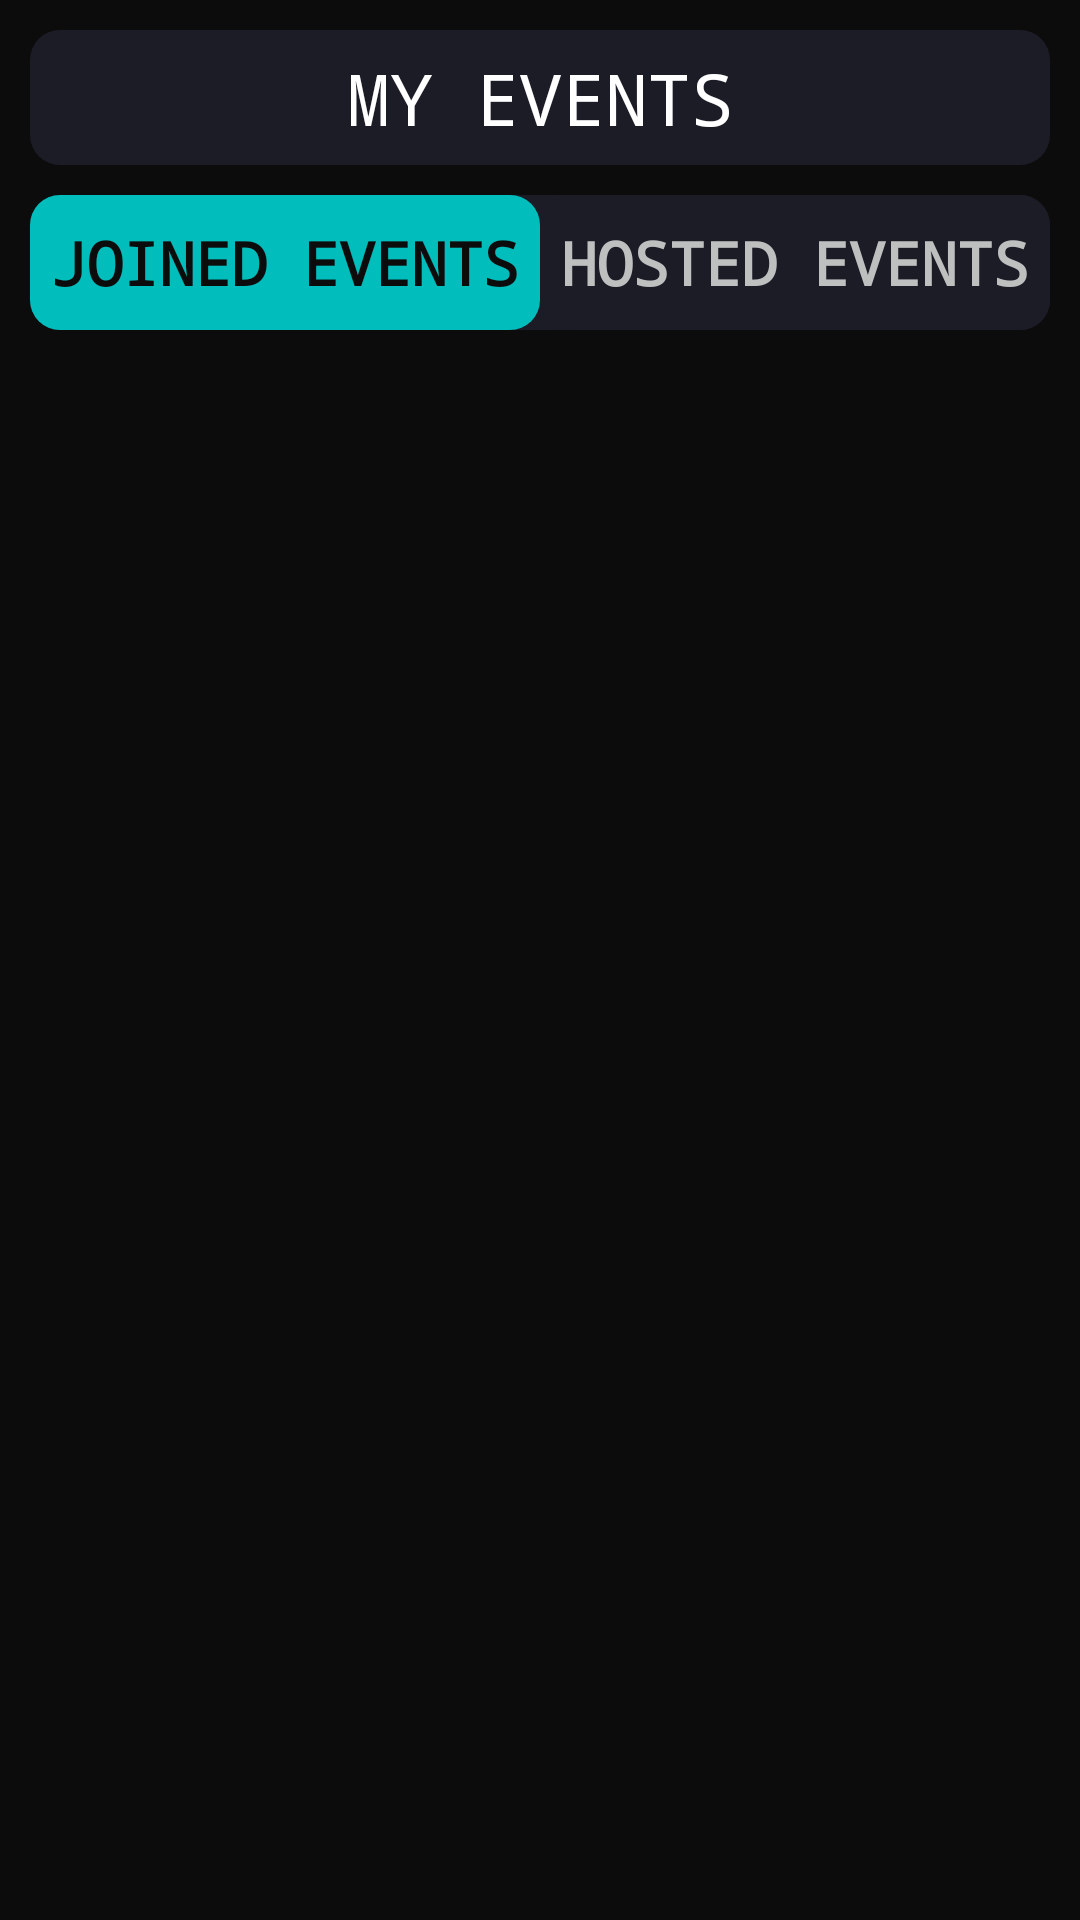

Layout XML and referenced resources for this Android screen:
<!-- AndroidManifest.xml: application theme Theme.GengarDraw -->
<!-- res/layout/fragment_my_events.xml -->
<LinearLayout xmlns:android="http://schemas.android.com/apk/res/android"
    xmlns:tools="http://schemas.android.com/tools"
    android:layout_width="match_parent"
    android:layout_height="match_parent"
    android:background="@color/black1"
    android:gravity="center|top"
    android:orientation="vertical"
    tools:context="Fragments.my_events">

    <FrameLayout
        android:layout_width="match_parent"
        android:layout_height="45dp"
        android:layout_margin="10dp"
        android:background="@drawable/rounded_corner"
        android:backgroundTint="@color/black2">

        <TextView
            style="@style/main"
            android:layout_width="match_parent"
            android:layout_height="wrap_content"
            android:layout_gravity="center"
            android:text="@string/my_events"
            android:textAlignment="center"
            android:textColor="@color/white"
            android:textSize="24sp" />
    </FrameLayout>

    <LinearLayout
        android:layout_width="match_parent"
        android:layout_height="45dp"
        android:layout_marginStart="10dp"
        android:layout_marginEnd="10dp"
        android:background="@drawable/rounded_corner"
        android:backgroundTint="@color/black2">

        <TextView
            android:id="@+id/my_events_joined_btn"
            style="@style/main"
            android:layout_width="0dp"
            android:layout_height="match_parent"
            android:layout_weight="0.5"
            android:background="@drawable/rounded_corner"
            android:backgroundTint="@color/blue"
            android:gravity="center"
            android:text="@string/joined_events"
            android:textColor="@color/black1"
            android:textSize="20sp"
            android:textStyle="bold" />

        <TextView
            android:id="@+id/my_events_hosted_btn"
            style="@style/main"
            android:layout_width="0dp"
            android:layout_height="match_parent"
            android:layout_weight="0.5"
            android:background="@drawable/rounded_corner"
            android:backgroundTint="@color/black2"
            android:gravity="center"
            android:text="@string/hosted_events"
            android:textColor="@color/grey"
            android:textSize="20sp"
            android:textStyle="bold" />

    </LinearLayout>

    <FrameLayout
        android:id="@+id/missing_facility"
        android:visibility="invisible"
        android:layout_width="wrap_content"
        android:layout_height="250dp">

        <FrameLayout
            android:layout_width="match_parent"
            android:layout_height="match_parent">

            <TextView
                style="@style/main"
                android:layout_width="wrap_content"
                android:layout_height="match_parent"
                android:layout_marginTop="100dp"
                android:text="YOU'RE NOT AN EVENT ORGANIZER. REGISTER A FACILITY TO BEGIN CREATING EVENTS."
                android:textAlignment="center"
                android:textColor="@color/grey"
                android:textSize="20sp"
                android:textStyle="bold" />
            <FrameLayout
                android:id="@+id/profile_facility_create_frame"
                android:layout_width="match_parent"
                android:layout_height="50dp"
                android:layout_marginStart="40dp"
                android:layout_marginTop="200dp"
                android:layout_marginEnd="40dp"
                android:background="@drawable/rounded_corner"
                android:backgroundTint="@color/green">

                <TextView
                    style="@style/main"
                    android:id="@+id/my_events_facility_create_btn"
                    android:layout_width="match_parent"
                    android:layout_height="wrap_content"
                    android:layout_gravity="center"
                    android:text="CREATE FACILITY"
                    android:textAlignment="center"
                    android:textColor="@color/black1"
                    android:textSize="24sp"
                    android:textStyle="bold" />
            </FrameLayout>
        </FrameLayout>

    </FrameLayout>

    <androidx.recyclerview.widget.RecyclerView
        android:id="@+id/my_events_list"
        android:layout_marginTop="20dp"
        android:visibility="visible"
        android:layout_width="match_parent"
        android:layout_height="match_parent"/>

</LinearLayout>
<!-- resources referenced by this layout -->
<resources>
  <color name="black1">#0d0c0c</color>
  <color name="black2">#1c1c27</color>
  <color name="blue">#01bdbc</color>
  <color name="green">#01fea3</color>
  <color name="grey">#bebfbf</color>
  <color name="white">#FFFFFFFF</color>
  <!-- drawable rounded_corner (drawable) -->
  <shape
      xmlns:android="http://schemas.android.com/apk/res/android"
      android:shape="rectangle">
  
      <corners
          android:radius="10dp">
      </corners>
  
  </shape>
  <string name="hosted_events">HOSTED EVENTS</string>
  <string name="joined_events">JOINED EVENTS</string>
  <string name="my_events">MY EVENTS</string>
  <style name="main">
          <item name="android:fontFamily">monospace</item>
      </style>
  <style name="Theme.GengarDraw" parent="Base.Theme.GengarDraw" />
  <style name="Base.Theme.GengarDraw" parent="Theme.Material3.DayNight.NoActionBar">
          
          
      </style>
</resources>
